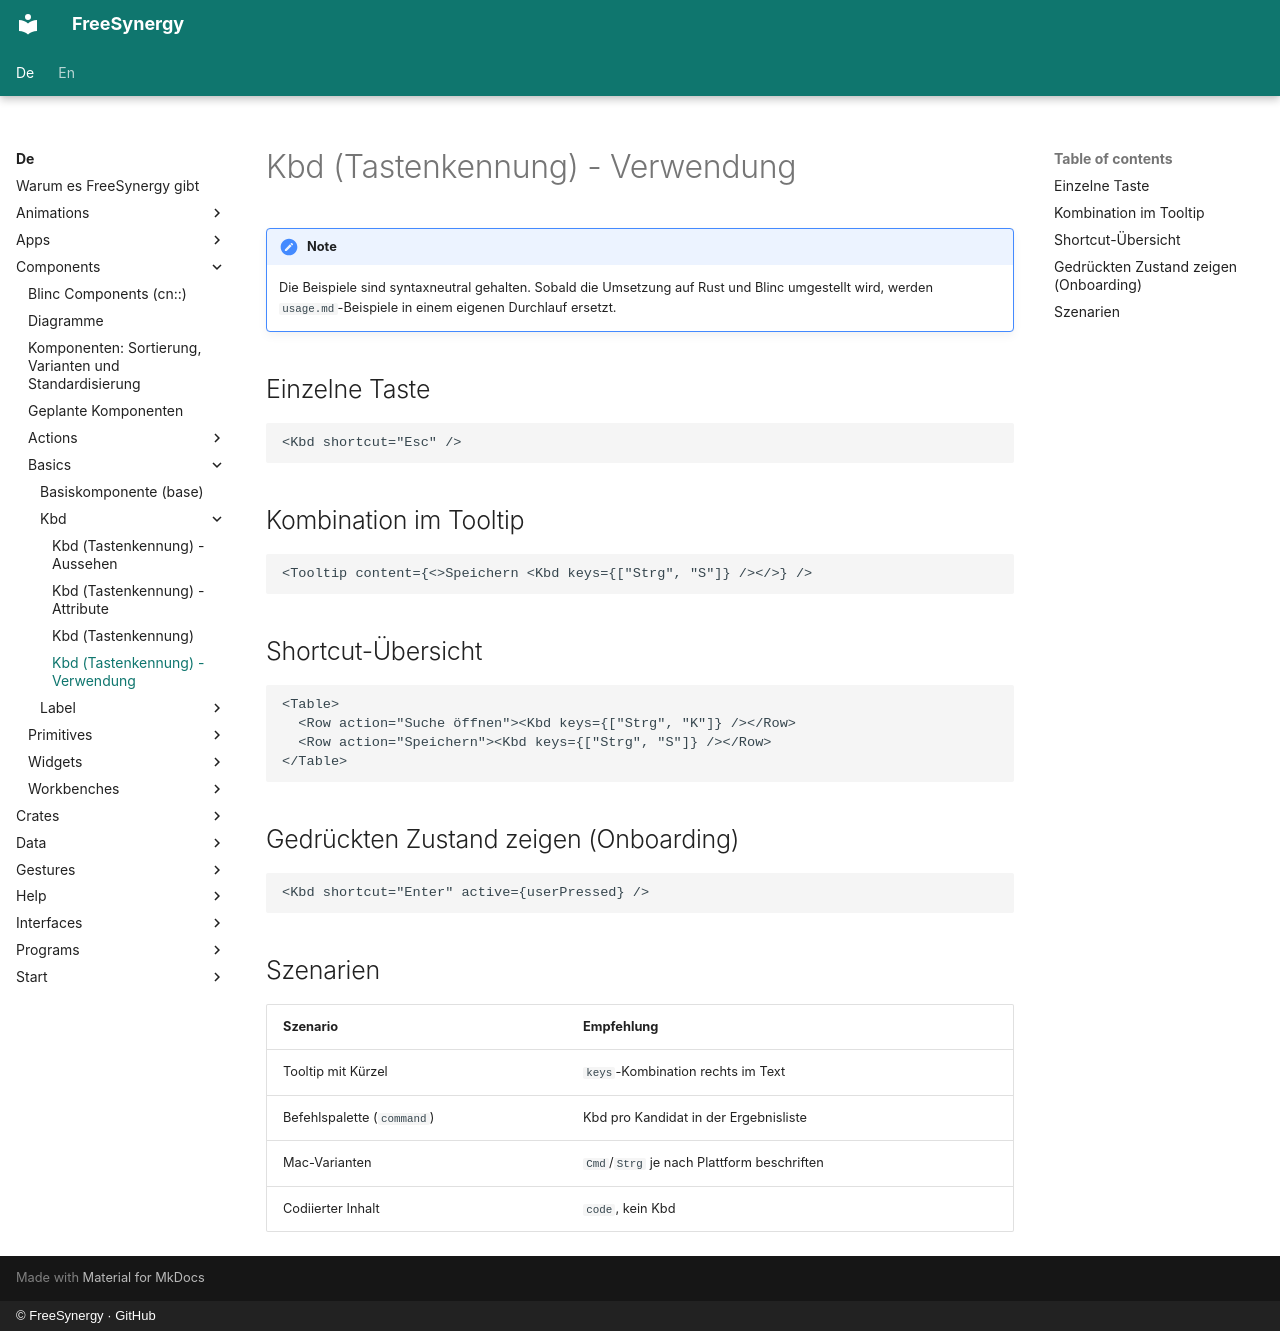

repository: FreeSynergy/fs-documentation · page: de/components/basics/kbd/usage/index.html · generator: mkdocs · copyright: © FreeSynergy · GitHub

# Kbd (Tastenkennung) - Verwendung

!!! note
    Die Beispiele sind syntaxneutral gehalten. Sobald die Umsetzung auf Rust und
    Blinc umgestellt wird, werden `usage.md`-Beispiele in einem eigenen Durchlauf
    ersetzt.

## Einzelne Taste

```jsx
<Kbd shortcut="Esc" />
```

## Kombination im Tooltip

```jsx
<Tooltip content={<>Speichern <Kbd keys={["Strg", "S"]} /></>} />
```

## Shortcut-Übersicht

```jsx
<Table>
  <Row action="Suche öffnen"><Kbd keys={["Strg", "K"]} /></Row>
  <Row action="Speichern"><Kbd keys={["Strg", "S"]} /></Row>
</Table>
```

## Gedrückten Zustand zeigen (Onboarding)

```jsx
<Kbd shortcut="Enter" active={userPressed} />
```

## Szenarien

| Szenario | Empfehlung |
|----------|------------|
| Tooltip mit Kürzel | `keys`-Kombination rechts im Text |
| Befehlspalette (`command`) | Kbd pro Kandidat in der Ergebnisliste |
| Mac-Varianten | `Cmd`/`Strg` je nach Plattform beschriften |
| Codiierter Inhalt | `code`, kein Kbd |
